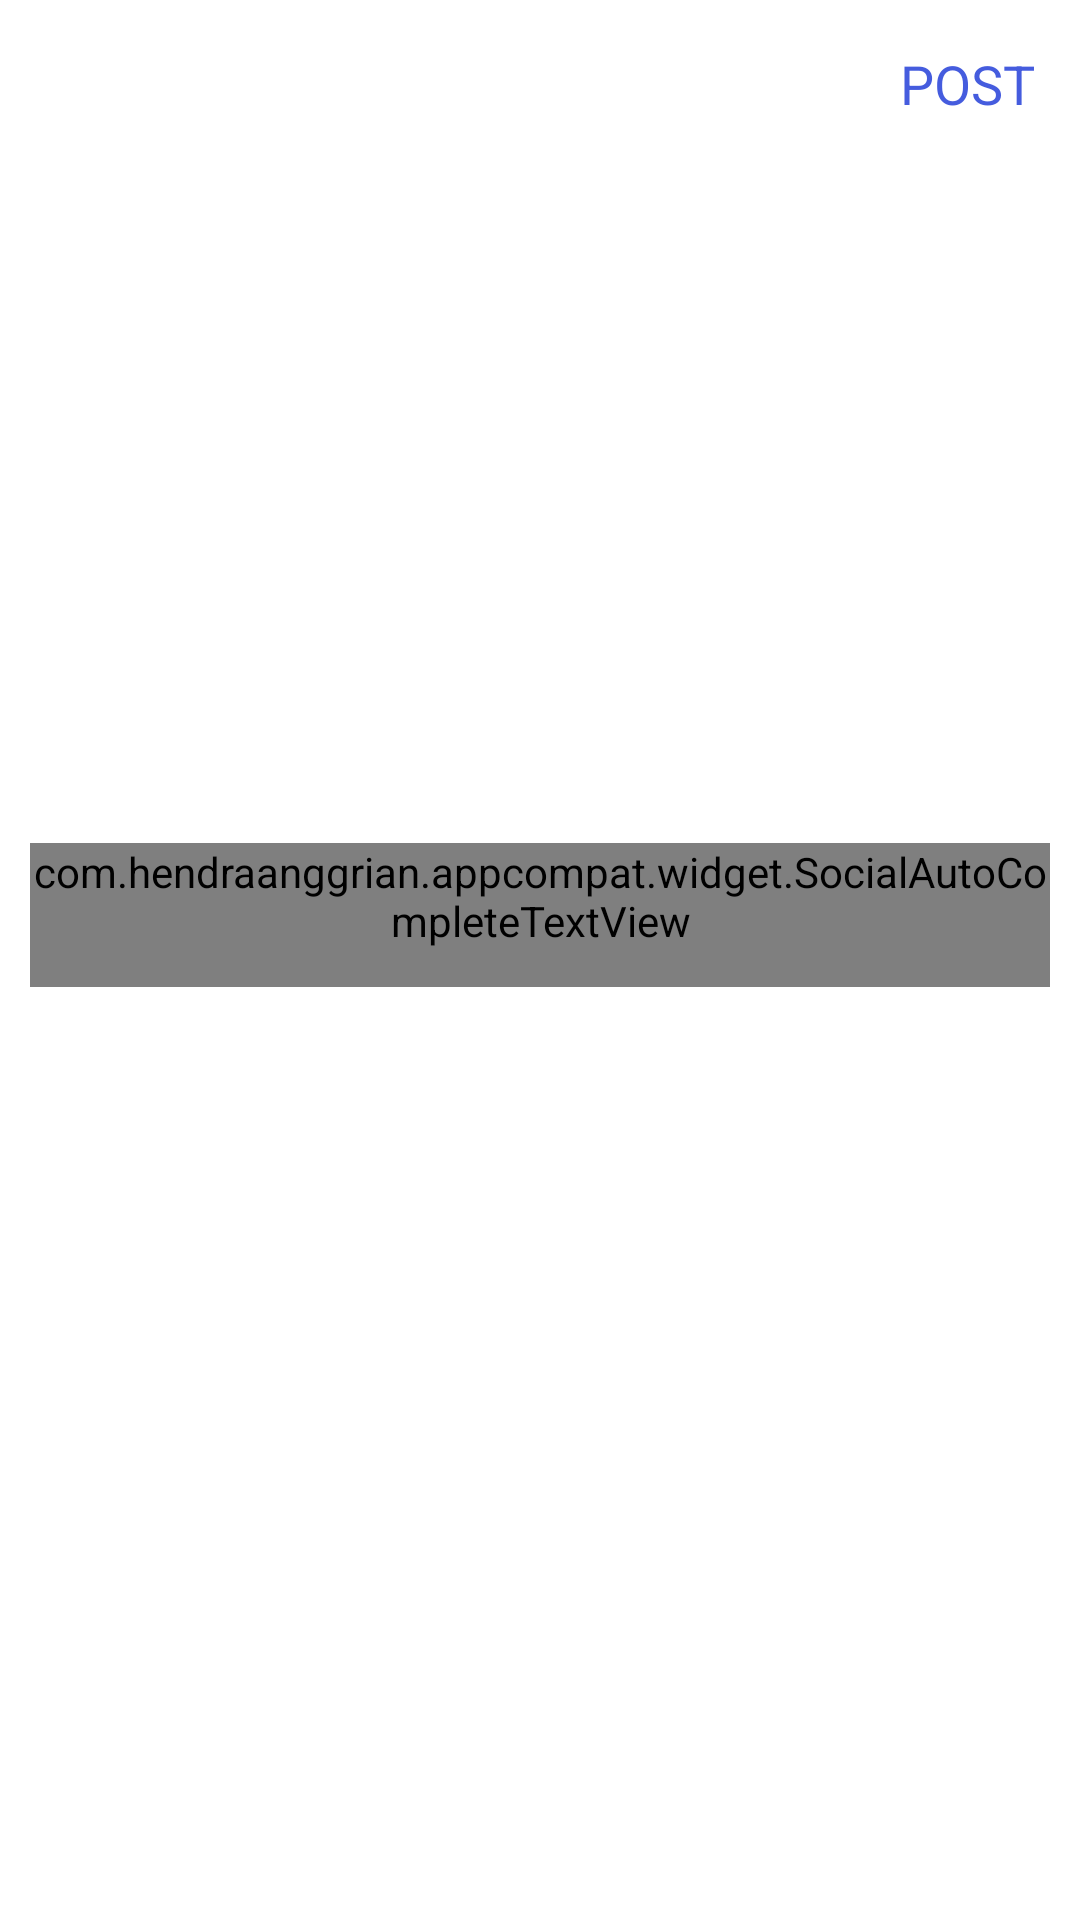

Here is an Android app screen rendered from its layout file. Give the layout XML and the strings, colors and styles it references.
<!-- AndroidManifest.xml: application theme Theme.InstaLarin -->
<!-- res/layout/activity_post.xml -->
<?xml version="1.0" encoding="utf-8"?>
<LinearLayout xmlns:android="http://schemas.android.com/apk/res/android"
    xmlns:app="http://schemas.android.com/apk/res-auto"
    xmlns:tools="http://schemas.android.com/tools"
    android:layout_width="match_parent"
    android:layout_height="match_parent"
    tools:context=".PostActivity"
    android:orientation="vertical">

    <com.google.android.material.appbar.AppBarLayout
        android:layout_width="match_parent"
        android:layout_height="wrap_content"
        android:id="@+id/bar"
        android:background="?android:attr/windowBackground">

        <Toolbar
            android:layout_width="match_parent"
            android:layout_height="wrap_content"
            android:background="?android:attr/windowBackground"
            android:id="@+id/toolBar">

            <RelativeLayout
                android:layout_width="match_parent"
                android:layout_height="wrap_content">

                <ImageView
                    android:id="@+id/closeIcon"
                    android:layout_width="wrap_content"
                    android:layout_height="wrap_content"
                    android:layout_alignParentStart="true"
                    android:clickable="true"
                    android:focusable="auto"
                    android:onClick="setCloseButton"
                    android:src="@drawable/ic_close"
                    tools:ignore="TouchTargetSizeCheck,SpeakableTextPresentCheck" />

                <TextView
                    android:id="@+id/postText"
                    android:layout_width="wrap_content"
                    android:layout_height="wrap_content"
                    android:layout_alignParentEnd="true"
                    android:layout_centerVertical="true"
                    android:layout_marginRight="15dp"
                    android:onClick="setPostButton"
                    android:text="POST"
                    android:textColor="@color/colorPrimary"
                    android:textSize="18sp"
                    tools:ignore="TouchTargetSizeCheck" />

            </RelativeLayout>
        </Toolbar>

    </com.google.android.material.appbar.AppBarLayout>

    <LinearLayout
        android:layout_width="match_parent"
        android:layout_height="wrap_content"
        android:padding="10dp"
        android:orientation="vertical">

        <ImageView
            android:layout_width="match_parent"
            android:layout_height="200dp"
            android:layout_gravity="center"
            android:scaleType="centerInside"
            android:src="@mipmap/ic_launcher"
            android:id="@+id/imageAdded"/>

        <com.hendraanggrian.appcompat.widget.SocialAutoCompleteTextView
            android:id="@+id/imageDescription"
            android:layout_width="match_parent"
            android:layout_height="wrap_content"
            android:layout_marginTop="15dp"
            android:hint="Description"
            android:maxLines="5"
            android:minHeight="48dp"
            app:hashtagColor="@color/colorPrimary"
            app:mentionColor="@color/colorPrimary"
            app:socialFlags="hashtag|mention" />

    </LinearLayout>

</LinearLayout>
<!-- resources referenced by this layout -->
<resources>
  <color name="colorPrimary">#455CDE</color>
  <style name="Theme.InstaLarin" parent="Theme.MaterialComponents.DayNight.NoActionBar">
          
          <item name="colorPrimary">@color/purple_500</item>
          <item name="colorPrimaryVariant">@color/purple_700</item>
          <item name="colorOnPrimary">@color/white</item>
          
          <item name="colorSecondary">@color/teal_200</item>
          <item name="colorSecondaryVariant">@color/teal_700</item>
          <item name="colorOnSecondary">@color/black</item>
          
          <item name="android:statusBarColor" tools:targetApi="l">?attr/colorPrimaryVariant</item>
          
      </style>
  <color name="purple_500">#FF6200EE</color>
  <color name="purple_700">#FF3700B3</color>
  <color name="white">#FFFFFFFF</color>
  <color name="teal_200">#FF03DAC5</color>
  <color name="teal_700">#FF018786</color>
  <color name="black">#FF000000</color>
</resources>
